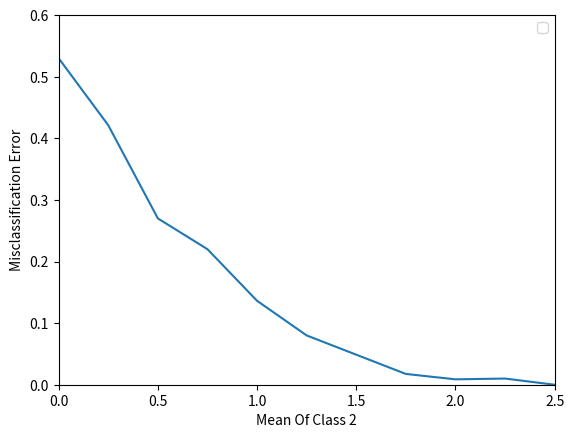

Write Python code to recreate this figure.
import matplotlib.pyplot as plt
import numpy as np
import matplotlib.mlab as mlab
import math

'''
#code for plotting bell curve
mean = 0
variance = 1
sigma = math.sqrt(variance)
x = np.linspace(-6,8,100)
plt.plot(x,mlab.normpdf(x,0,sigma),label='Mean=0, Var=1')
plt.plot(x,mlab.normpdf(x,2,sigma),label='Mean=2, Var=1')
plt.axis([-6, 8, 0, .50])
plt.xlabel('X-axis')
plt.ylabel('Y-axis')
plt.legend()
plt.title('Sample to show overlap in distibutions')
plt.show()
'''

'''
#for plotting misclassification error for various means
y=[.499,.12,.013,.0004]
x=[0,1,2,3]
plt.plot(x,y,label='Misclassification Error')
plt.axis([0, 3.5, 0, .55])
plt.xlabel('X-axis')
plt.ylabel('Y-axis')
plt.legend()
#plt.title('Misclassification Error for Vario')
plt.show()
'''
y=[.53, .42125 ,.27,.22,.13625,.08,.04875,.0175,.00875,.01,0]
x=[0  , .25 ,.5,.75,1,1.25,1.5,1.75,2,2.25,2.5]
plt.plot(x,y)#,label='PR Curve for Best Classifier')
plt.axis([0, 2.5, 0, .6])
plt.xlabel('Mean Of Class 2')
plt.ylabel('Misclassification Error')
plt.legend()
#plt.title('PR Curv')
plt.show()